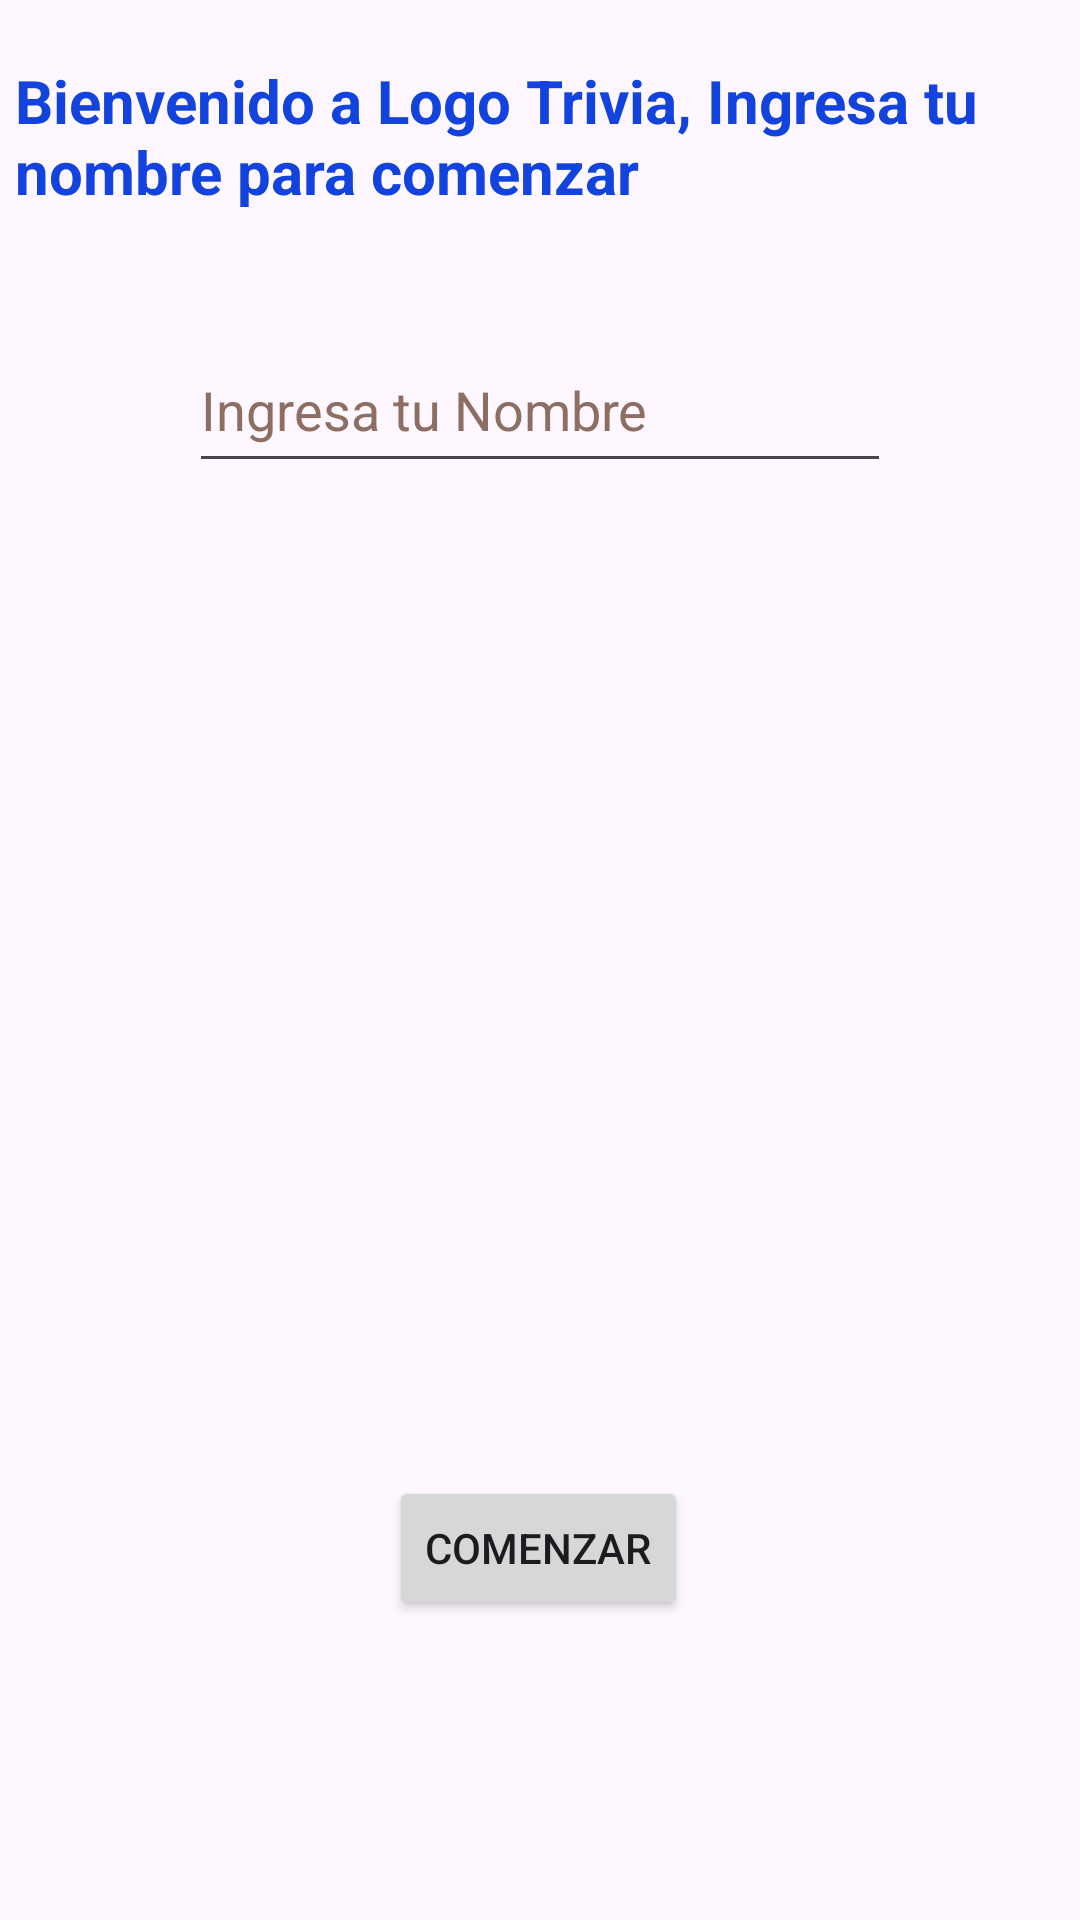

Reconstruct the res/layout file that produces this screen, plus the resources it refers to.
<!-- AndroidManifest.xml: application theme Theme.Individual15y16 -->
<!-- res/layout/fragment_first.xml -->
<?xml version="1.0" encoding="utf-8"?>
<androidx.constraintlayout.widget.ConstraintLayout xmlns:android="http://schemas.android.com/apk/res/android"
    xmlns:app="http://schemas.android.com/apk/res-auto"
    xmlns:tools="http://schemas.android.com/tools"
    android:id="@+id/frameLayoutFirst"
    android:layout_width="match_parent"
    android:layout_height="match_parent"
    tools:context=".FirstFragment">

    

    <TextView
        android:id="@+id/textViewTitulo"
        android:layout_width="350dp"
        android:layout_height="49dp"
        android:layout_marginTop="20dp"
        android:text="@string/bienvenido_a_logo_trivia_ingresa_tu_nombre_para_comenzar"
        android:textColor="#1243DD"
        android:textSize="20sp"
        android:textStyle="bold"
        app:layout_constraintEnd_toEndOf="parent"
        app:layout_constraintStart_toStartOf="parent"
        app:layout_constraintTop_toTopOf="parent" />

    <EditText
        android:id="@+id/EditTextNombre"
        android:layout_width="234dp"
        android:layout_height="52dp"
        android:layout_marginTop="40dp"
        android:autofillHints=""
        android:hint="@string/ingresa_tu_nombre"
        android:inputType="text"
        android:minHeight="48dp"
        android:textColorHint="#8D6E63"
        app:layout_constraintEnd_toEndOf="parent"
        app:layout_constraintStart_toStartOf="parent"
        app:layout_constraintTop_toBottomOf="@+id/textViewTitulo" />

    <Button
        android:id="@+id/buttonComenzar"
        android:layout_width="wrap_content"
        android:layout_height="wrap_content"
        android:layout_marginBottom="100dp"
        android:text="Comenzar"
        app:layout_constraintBottom_toBottomOf="parent"
        app:layout_constraintEnd_toEndOf="parent"
        app:layout_constraintHorizontal_bias="0.498"
        app:layout_constraintStart_toStartOf="parent"
        tools:ignore="HardcodedText" />

</androidx.constraintlayout.widget.ConstraintLayout>
<!-- resources referenced by this layout -->
<resources>
  <string name="bienvenido_a_logo_trivia_ingresa_tu_nombre_para_comenzar">Bienvenido a Logo Trivia, Ingresa tu nombre para comenzar</string>
  <string name="ingresa_tu_nombre">Ingresa tu Nombre</string>
  <style name="Theme.Individual15y16" parent="Base.Theme.Individual15y16" />
  <style name="Base.Theme.Individual15y16" parent="Theme.Material3.DayNight.NoActionBar">
          
          
      </style>
</resources>
